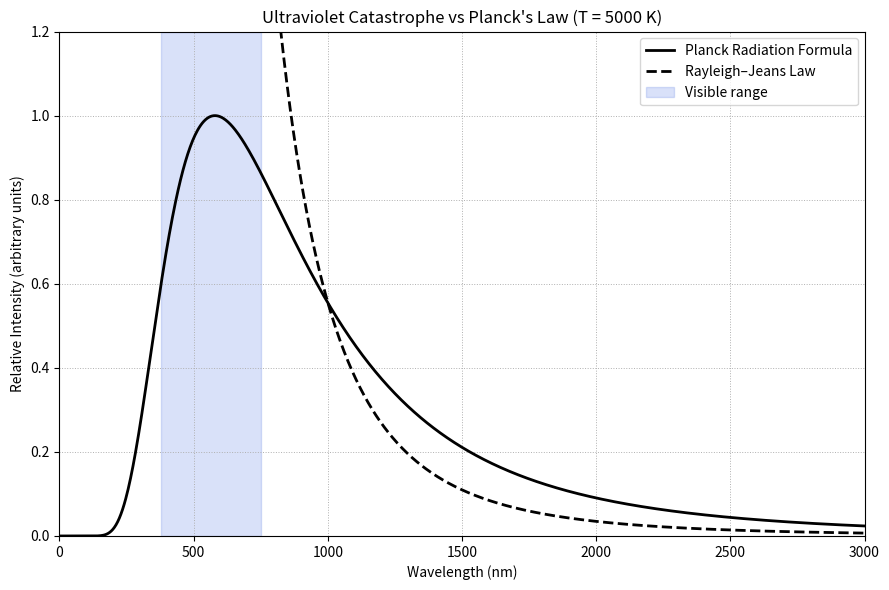

Recreate this plot in Python.
'''A code to visualise the Ultraviolet Catastrophe'''

import numpy as np
import matplotlib.pyplot as plt

h = 6.62607015e-34
c = 299792458.0
k = 1.380649e-23

T = 5000.0

wavelengths_nm = np.linspace(1, 3000, 1000)
wavelengths_m = wavelengths_nm * 1e-9

x = h * c / (wavelengths_m * k * T)
x = np.clip(x, None, 700)  
exp_term = np.expm1(x)
B_planck = (2 * h * c**2) / (wavelengths_m**5 * exp_term)

#exp_term = np.expm1(h * c / (wavelengths_m * k * T))
#B_planck = (2 * h * c**2) / (wavelengths_m**5 * exp_term)

B_rj = (2 * c * k * T) / (wavelengths_m**4)

B_planck /= np.max(B_planck)

ref_index = np.argmin(np.abs(wavelengths_nm - 1000))
scale_factor = B_planck[ref_index] / B_rj[ref_index]
B_rj_scaled = B_rj * scale_factor

plt.figure(figsize=(9,6))
plt.plot(wavelengths_nm, B_planck, color="black", lw=2, label="Planck Radiation Formula")
plt.plot(wavelengths_nm, B_rj_scaled, color="black", ls="--", lw=2, label="Rayleigh–Jeans Law")

plt.axvspan(380, 750, color="royalblue", alpha=0.2, label="Visible range")

plt.xlabel("Wavelength (nm)")
plt.ylabel("Relative Intensity (arbitrary units)")
plt.title("Ultraviolet Catastrophe vs Planck's Law (T = 5000 K)")
plt.legend()
plt.grid(True, ls=":", lw=0.7)

plt.xlim(0, 3000)
plt.ylim(0, 1.2)

plt.tight_layout()
plt.show()
